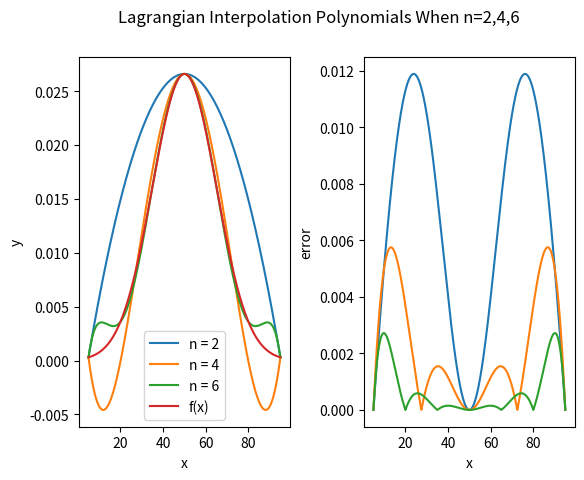

This figure's Python source: (Note: this script raises an exception after producing the figure.)
import math
import numpy as np
import matplotlib.pyplot as plt


def f(x):
    # 原高斯函数
    a = 50 # x的均值
    b = 15 # x的方差
    m = -(x-a)**2/(2*b**2)
    y = (1/(b*math.sqrt(2*math.pi)))*math.exp(m)
    return y


def LagInter(x ,y):
    '''
    Lagrangian interpolation

    input: 
        x[list] y[list] 输入需要插值的坐标组
    output:
        Lag_y[list] 由插值多项式计算出的纵坐标
    '''
    line_x = np.arange(min(x), max(x), 0.001).tolist()
    Lag_y = []
    for line_x_i in line_x:
        Lag_y_i = 0
        for k in range(0, len(x)):
            y_l_k = 1
            for j in range(0, len(x)):
                if j == k:
                    y_l_k = y_l_k  # 相当于乘上1
                else:
                    y_l_k = y_l_k * (line_x_i-x[j])/(x[k]-x[j])    
            Lag_y_i += y_l_k*y[k]
        Lag_y.append(Lag_y_i)
    return Lag_y



def main():
    x_0 = 5.0
    x_n = 95.0
    n_list = [2, 4, 6]
    n = 2
    max_error = 0.0005
    line_y = []
    for x in np.arange(x_0, x_n, 0.001).tolist():
        y = f(x)
        line_y.append(y)
    while True:
        step = (x_n-x_0)/n
        x = np.arange(x_0, x_n + step, step).tolist()
        y = []
        for x_i in x:
            y_i = f(x_i)
            y.append(y_i)
        Lag_y = LagInter(x, y)
        line_x = np.arange(min(x), max(x), 0.001).tolist()
        error = []
        for k in range(len(Lag_y)):
            error.append(np.abs(Lag_y[k]-line_y[k]))
        if n in n_list:
            plt.subplot(1, 2, 1)
            plt.plot(line_x, Lag_y, label="n = " + str(n))
            plt.subplot(1, 2, 2)
            plt.plot(line_x, error, label="n = " + str(n))
        if max(error) <= max_error:
            print('最大误差为 %f  要求n至少为 %d' %(max_error, n))
            break
        n += 1
    plt.subplot(1, 2, 1)
    plt.plot(line_x, line_y, label="f(x)")
    plt.legend()
    plt.xlabel("x")
    plt.ylabel("y")
    plt.subplot(1, 2, 2)
    plt.xlabel("x")
    plt.ylabel("error")
    plt.suptitle("Lagrangian Interpolation Polynomials When n=2,4,6")
    # 设置子图间距
    plt.subplots_adjust(wspace = 0.35)
    plt.savefig('./作业4/Result_a.jpg')
    plt.close()
    return 0

if __name__=='__main__':
    main()
